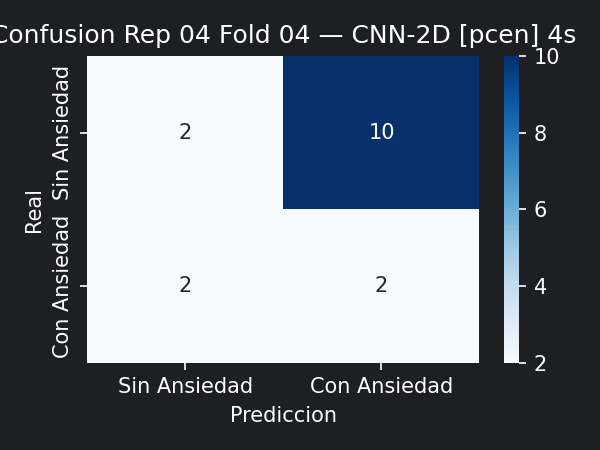

The data file committed next to this chart (first rows):
2, 10
2, 2
